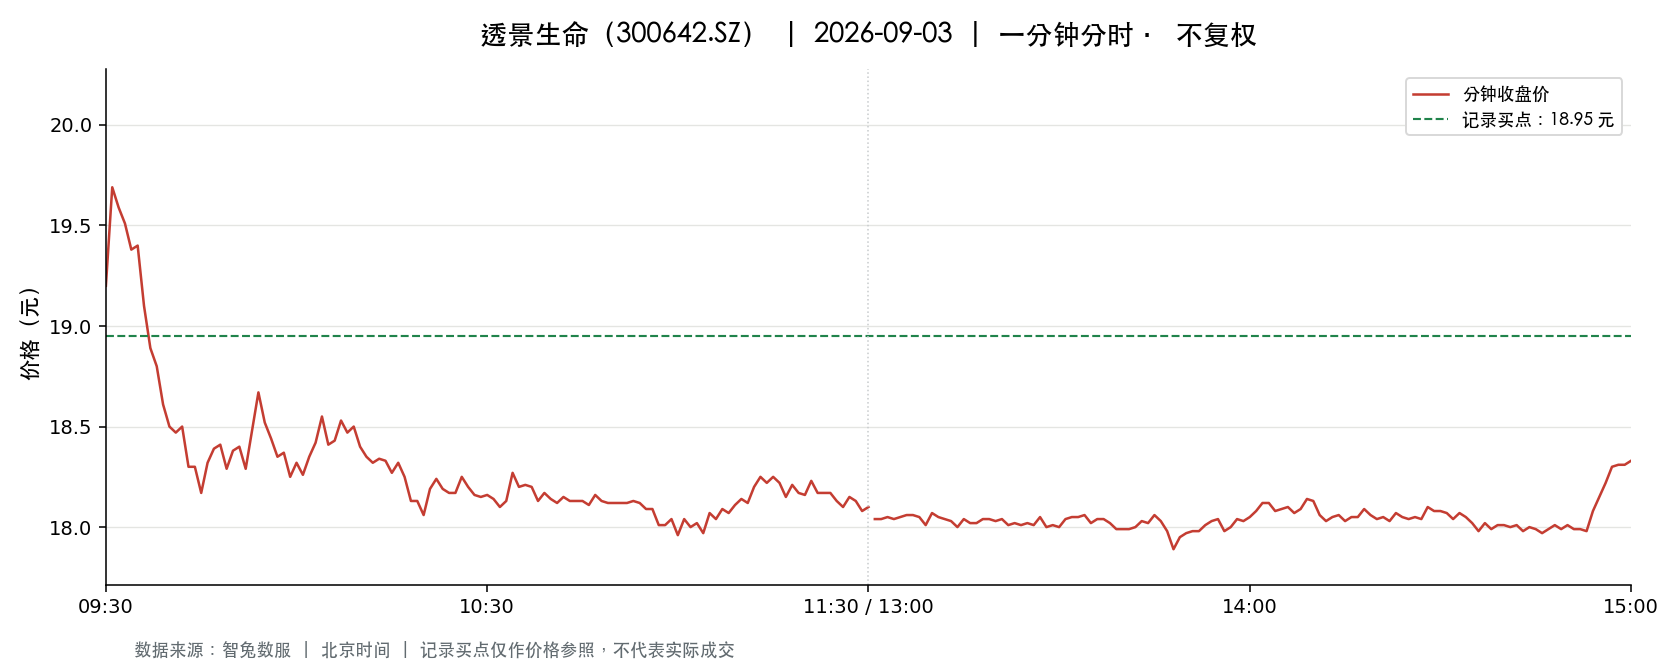

Source data for this figure (header and first rows):
t, o, h, l, c, v, a, pc, sf
2026-09-03 09:30:00, 19.2, 19.2, 19.2, 19.2, 4297, 8250240, 19.15, 0.0
2026-09-03 09:31:00, 19.44, 20.07, 19.1, 19.69, 21495, 42500422, 19.2, 0.0
2026-09-03 09:32:00, 19.68, 19.85, 19.56, 19.59, 12569, 24776722, 19.69, 0.0
2026-09-03 09:33:00, 19.6, 19.79, 19.5, 19.51, 10947, 21492106, 19.59, 0.0
2026-09-03 09:34:00, 19.49, 19.49, 19.3, 19.38, 7013, 13583311, 19.51, 0.0
2026-09-03 09:35:00, 19.39, 19.53, 19.35, 19.4, 5342, 10379885, 19.38, 0.0
2026-09-03 09:36:00, 19.35, 19.35, 19.1, 19.1, 4252, 8169235, 19.4, 0.0
2026-09-03 09:37:00, 19.08, 19.08, 18.85, 18.89, 8272, 15676681, 19.1, 0.0
2026-09-03 09:38:00, 18.86, 18.91, 18.8, 18.8, 4193, 7906269, 18.89, 0.0
2026-09-03 09:39:00, 18.79, 18.79, 18.6, 18.61, 5222, 9751379, 18.8, 0.0
2026-09-03 09:40:00, 18.61, 18.61, 18.48, 18.5, 3647, 6771433, 18.61, 0.0
2026-09-03 09:41:00, 18.48, 18.49, 18.43, 18.47, 3705, 6843922, 18.5, 0.0
2026-09-03 09:42:00, 18.49, 18.6, 18.49, 18.5, 4452, 8252039, 18.47, 0.0
2026-09-03 09:43:00, 18.53, 18.53, 18.19, 18.3, 7020, 12856710, 18.5, 0.0
2026-09-03 09:44:00, 18.32, 18.37, 18.3, 18.3, 2931, 5372468, 18.3, 0.0
2026-09-03 09:45:00, 18.3, 18.3, 18.16, 18.17, 3285, 5989558, 18.3, 0.0
2026-09-03 09:46:00, 18.19, 18.32, 18.08, 18.32, 3468, 6294914, 18.17, 0.0
2026-09-03 09:47:00, 18.33, 18.39, 18.32, 18.39, 1974, 3621196, 18.32, 0.0
2026-09-03 09:48:00, 18.39, 18.48, 18.39, 18.41, 1870, 3446224, 18.39, 0.0
2026-09-03 09:49:00, 18.42, 18.42, 18.25, 18.29, 2129, 3900420, 18.41, 0.0
2026-09-03 09:50:00, 18.3, 18.38, 18.27, 18.38, 1394, 2550319, 18.29, 0.0
2026-09-03 09:51:00, 18.33, 18.41, 18.27, 18.4, 2002, 3669431, 18.38, 0.0
2026-09-03 09:52:00, 18.42, 18.42, 18.27, 18.29, 1839, 3367751, 18.4, 0.0
2026-09-03 09:53:00, 18.3, 18.48, 18.28, 18.48, 1698, 3121760, 18.29, 0.0
2026-09-03 09:54:00, 18.46, 18.78, 18.46, 18.67, 2757, 5149675, 18.48, 0.0
2026-09-03 09:55:00, 18.66, 18.67, 18.48, 18.52, 1091, 2026505, 18.67, 0.0
2026-09-03 09:56:00, 18.52, 18.59, 18.41, 18.44, 2248, 4157821, 18.52, 0.0
2026-09-03 09:57:00, 18.41, 18.46, 18.33, 18.35, 1798, 3309802, 18.44, 0.0
2026-09-03 09:58:00, 18.32, 18.37, 18.32, 18.37, 657.0, 1205640, 18.35, 0.0
2026-09-03 09:59:00, 18.39, 18.4, 18.25, 18.25, 1873, 3434602, 18.37, 0.0
2026-09-03 10:00:00, 18.27, 18.32, 18.22, 18.32, 1428, 2605702, 18.25, 0.0
2026-09-03 10:01:00, 18.32, 18.35, 18.26, 18.26, 1652, 3024691, 18.32, 0.0
2026-09-03 10:02:00, 18.26, 18.35, 18.25, 18.35, 856.0, 1566863, 18.26, 0.0
2026-09-03 10:03:00, 18.35, 18.52, 18.35, 18.42, 1318, 2432226, 18.35, 0.0
2026-09-03 10:04:00, 18.41, 18.55, 18.39, 18.55, 956.0, 1766033, 18.42, 0.0
2026-09-03 10:05:00, 18.49, 18.49, 18.4, 18.41, 757.0, 1397086, 18.55, 0.0
2026-09-03 10:06:00, 18.41, 18.48, 18.4, 18.43, 1032, 1902715, 18.41, 0.0
2026-09-03 10:07:00, 18.43, 18.53, 18.43, 18.53, 677.0, 1251722, 18.43, 0.0
2026-09-03 10:08:00, 18.53, 18.53, 18.47, 18.47, 725.0, 1342345, 18.53, 0.0
2026-09-03 10:09:00, 18.48, 18.53, 18.46, 18.5, 302.0, 558357, 18.47, 0.0
2026-09-03 10:10:00, 18.47, 18.47, 18.39, 18.4, 756.0, 1392844, 18.5, 0.0
2026-09-03 10:11:00, 18.4, 18.4, 18.35, 18.35, 822.0, 1510527, 18.4, 0.0
2026-09-03 10:12:00, 18.36, 18.36, 18.3, 18.32, 797.0, 1461573, 18.35, 0.0
2026-09-03 10:13:00, 18.33, 18.36, 18.32, 18.34, 817.0, 1498099, 18.32, 0.0
2026-09-03 10:14:00, 18.35, 18.35, 18.32, 18.33, 850.0, 1558019, 18.34, 0.0
2026-09-03 10:15:00, 18.32, 18.33, 18.24, 18.27, 2699, 4934190, 18.33, 0.0
2026-09-03 10:16:00, 18.27, 18.32, 18.26, 18.32, 628.0, 1147974, 18.27, 0.0
2026-09-03 10:17:00, 18.31, 18.31, 18.22, 18.25, 1410, 2571589, 18.32, 0.0
2026-09-03 10:18:00, 18.26, 18.26, 18.11, 18.13, 3275, 5942204, 18.25, 0.0
2026-09-03 10:19:00, 18.11, 18.15, 18.1, 18.13, 2470, 4474734, 18.13, 0.0
2026-09-03 10:20:00, 18.13, 18.13, 18.05, 18.06, 3453, 6249794, 18.13, 0.0
2026-09-03 10:21:00, 18.11, 18.2, 18.1, 18.19, 938.0, 1701206, 18.06, 0.0
2026-09-03 10:22:00, 18.19, 18.25, 18.19, 18.24, 1073, 1952653, 18.19, 0.0
2026-09-03 10:23:00, 18.24, 18.25, 18.19, 18.19, 536.0, 976762, 18.24, 0.0
2026-09-03 10:24:00, 18.19, 18.21, 18.17, 18.17, 558.0, 1015485, 18.19, 0.0
2026-09-03 10:25:00, 18.16, 18.17, 18.14, 18.17, 657.0, 1193125, 18.17, 0.0
2026-09-03 10:26:00, 18.15, 18.25, 18.15, 18.25, 540.0, 981530, 18.17, 0.0
2026-09-03 10:27:00, 18.25, 18.25, 18.19, 18.2, 575.0, 1047206, 18.25, 0.0
2026-09-03 10:28:00, 18.2, 18.2, 18.16, 18.16, 696.0, 1266519, 18.2, 0.0
2026-09-03 10:29:00, 18.16, 18.17, 18.15, 18.15, 589.0, 1069423, 18.16, 0.0
... 181 more rows
